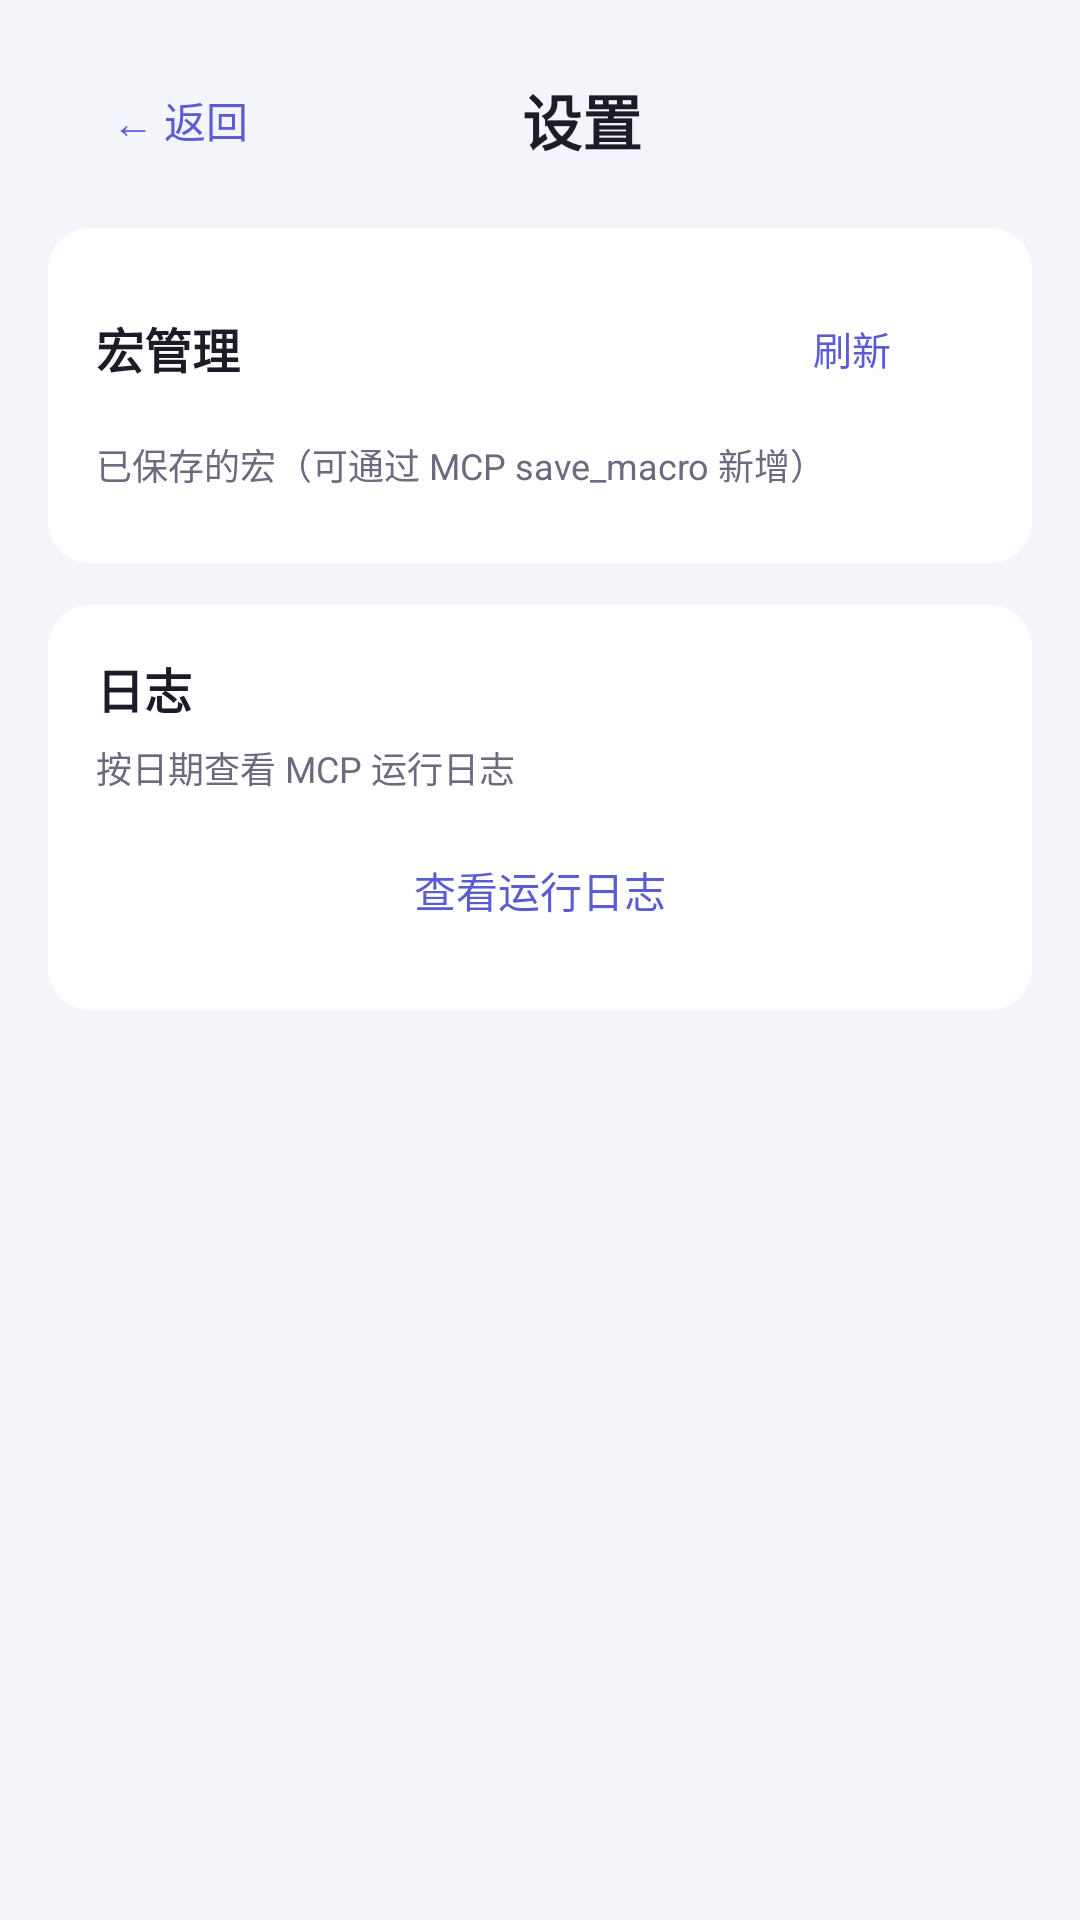

Here is an Android app screen rendered from its layout file. Give the layout XML and the strings, colors and styles it references.
<!-- AndroidManifest.xml: application theme Theme.AndroidMcp -->
<!-- res/layout/activity_settings.xml -->
<?xml version="1.0" encoding="utf-8"?>
<ScrollView xmlns:android="http://schemas.android.com/apk/res/android"
    android:layout_width="match_parent"
    android:layout_height="match_parent"
    android:background="@color/page_bg">

    <LinearLayout
        android:layout_width="match_parent"
        android:layout_height="wrap_content"
        android:orientation="vertical"
        android:padding="16dp">

        
        <LinearLayout
            android:layout_width="match_parent"
            android:layout_height="wrap_content"
            android:orientation="horizontal"
            android:gravity="center_vertical"
            android:layout_marginBottom="12dp">

            <Button
                android:id="@+id/btn_settings_back"
                style="?android:attr/borderlessButtonStyle"
                android:layout_width="wrap_content"
                android:layout_height="wrap_content"
                android:text="← 返回"
                android:textColor="@color/brand"
                android:textSize="14sp" />

            <TextView
                android:layout_width="0dp"
                android:layout_height="wrap_content"
                android:layout_weight="1"
                android:gravity="center"
                android:text="设置"
                android:textColor="@color/text_main"
                android:textSize="20sp"
                android:textStyle="bold" />

            <View
                android:layout_width="60dp"
                android:layout_height="1dp" />
        </LinearLayout>

        
        <LinearLayout
            android:layout_width="match_parent"
            android:layout_height="wrap_content"
            android:layout_marginBottom="14dp"
            android:background="@drawable/bg_card"
            android:orientation="vertical"
            android:padding="16dp"
            android:visibility="gone">

            <TextView
                android:layout_width="wrap_content"
                android:layout_height="wrap_content"
                android:text="frpc 内网穿透"
                android:textColor="@color/text_main"
                android:textSize="16sp"
                android:textStyle="bold" />

            <TextView
                android:id="@+id/tv_frp_status"
                android:layout_width="match_parent"
                android:layout_height="wrap_content"
                android:layout_marginTop="6dp"
                android:text="frpc：未启动"
                android:textColor="@color/text_sub"
                android:textSize="13sp" />

            <EditText
                android:id="@+id/et_frp_server_addr"
                android:layout_width="match_parent"
                android:layout_height="wrap_content"
                android:layout_marginTop="10dp"
                android:hint="frps 服务端地址（如 1.2.3.4）"
                android:inputType="text" />

            <EditText
                android:id="@+id/et_frp_server_port"
                android:layout_width="match_parent"
                android:layout_height="wrap_content"
                android:digits="0123456789"
                android:hint="frps 端口（默认 7000）"
                android:inputType="number"
                android:maxLength="5" />

            <EditText
                android:id="@+id/et_frp_token"
                android:layout_width="match_parent"
                android:layout_height="wrap_content"
                android:hint="auth.token（可选）"
                android:inputType="text" />

            <EditText
                android:id="@+id/et_frp_user"
                android:layout_width="match_parent"
                android:layout_height="wrap_content"
                android:hint="user（可选，用于区分用户）"
                android:inputType="text" />

            <View
                android:layout_width="match_parent"
                android:layout_height="1dp"
                android:layout_marginTop="10dp"
                android:layout_marginBottom="10dp"
                android:background="@color/divider" />

            <EditText
                android:id="@+id/et_frp_proxy_name"
                android:layout_width="match_parent"
                android:layout_height="wrap_content"
                android:hint="代理名称（如 mcp-tcp）"
                android:inputType="text" />

            <Spinner
                android:id="@+id/sp_frp_proxy_type"
                android:layout_width="match_parent"
                android:layout_height="wrap_content" />

            <EditText
                android:id="@+id/et_frp_local_ip"
                android:layout_width="match_parent"
                android:layout_height="wrap_content"
                android:hint="本地 IP（默认 127.0.0.1）"
                android:inputType="text" />

            <EditText
                android:id="@+id/et_frp_local_port"
                android:layout_width="match_parent"
                android:layout_height="wrap_content"
                android:digits="0123456789"
                android:hint="本地端口（如 8080）"
                android:inputType="number"
                android:maxLength="5" />

            <EditText
                android:id="@+id/et_frp_remote_port"
                android:layout_width="match_parent"
                android:layout_height="wrap_content"
                android:digits="0123456789"
                android:hint="远端端口（tcp 类型必填，0 表示不填）"
                android:inputType="number"
                android:maxLength="5" />

            <EditText
                android:id="@+id/et_frp_custom_domains"
                android:layout_width="match_parent"
                android:layout_height="wrap_content"
                android:hint="自定义域名（http/https，逗号分隔）"
                android:inputType="text" />

            <CheckBox
                android:id="@+id/cb_frp_raw"
                android:layout_width="match_parent"
                android:layout_height="wrap_content"
                android:layout_marginTop="6dp"
                android:text="使用自定义完整配置（覆盖上方表单）" />

            <Button
                android:id="@+id/btn_frp_edit_raw"
                style="?android:attr/borderlessButtonStyle"
                android:layout_width="match_parent"
                android:layout_height="wrap_content"
                android:text="编辑完整 frpc.toml"
                android:textColor="@color/brand" />

            <LinearLayout
                android:layout_width="match_parent"
                android:layout_height="wrap_content"
                android:layout_marginTop="8dp"
                android:orientation="horizontal">

                <Button
                    android:id="@+id/btn_frp_start"
                    android:layout_width="0dp"
                    android:layout_height="wrap_content"
                    android:layout_weight="1"
                    android:text="启动 frpc" />

                <Button
                    android:id="@+id/btn_frp_stop"
                    android:layout_width="0dp"
                    android:layout_height="wrap_content"
                    android:layout_marginStart="10dp"
                    android:layout_weight="1"
                    android:enabled="false"
                    android:text="停止 frpc" />
            </LinearLayout>
        </LinearLayout>

        
        <LinearLayout
            android:layout_width="match_parent"
            android:layout_height="wrap_content"
            android:layout_marginBottom="14dp"
            android:background="@drawable/bg_card"
            android:orientation="vertical"
            android:padding="16dp">

            <LinearLayout
                android:layout_width="match_parent"
                android:layout_height="wrap_content"
                android:gravity="center_vertical"
                android:orientation="horizontal">

                <TextView
                    android:layout_width="0dp"
                    android:layout_height="wrap_content"
                    android:layout_weight="1"
                    android:text="宏管理"
                    android:textColor="@color/text_main"
                    android:textSize="16sp"
                    android:textStyle="bold" />

                <Button
                    android:id="@+id/btn_refresh_macros"
                    style="?android:attr/borderlessButtonStyle"
                    android:layout_width="wrap_content"
                    android:layout_height="wrap_content"
                    android:text="刷新"
                    android:textColor="@color/brand"
                    android:textSize="13sp" />
            </LinearLayout>

            <TextView
                android:layout_width="match_parent"
                android:layout_height="wrap_content"
                android:layout_marginTop="6dp"
                android:text="已保存的宏（可通过 MCP save_macro 新增）"
                android:textColor="@color/text_sub"
                android:textSize="12sp" />

            <LinearLayout
                android:id="@+id/layout_macro_list"
                android:layout_width="match_parent"
                android:layout_height="wrap_content"
                android:layout_marginTop="8dp"
                android:orientation="vertical" />
        </LinearLayout>

        
        <LinearLayout
            android:layout_width="match_parent"
            android:layout_height="wrap_content"
            android:layout_marginBottom="14dp"
            android:background="@drawable/bg_card"
            android:orientation="vertical"
            android:padding="16dp">

            <TextView
                android:layout_width="wrap_content"
                android:layout_height="wrap_content"
                android:text="日志"
                android:textColor="@color/text_main"
                android:textSize="16sp"
                android:textStyle="bold" />

            <TextView
                android:layout_width="match_parent"
                android:layout_height="wrap_content"
                android:layout_marginTop="6dp"
                android:text="按日期查看 MCP 运行日志"
                android:textColor="@color/text_sub"
                android:textSize="12sp" />

            <Button
                android:id="@+id/btn_view_logs"
                style="?android:attr/borderlessButtonStyle"
                android:layout_width="match_parent"
                android:layout_height="wrap_content"
                android:layout_marginTop="8dp"
                android:text="查看运行日志"
                android:textColor="@color/brand" />
        </LinearLayout>

    </LinearLayout>
</ScrollView>
<!-- resources referenced by this layout -->
<resources>
  <color name="brand">#5B5BD6</color>
  <color name="divider">#E6E6F0</color>
  <color name="page_bg">#F4F5FA</color>
  <color name="text_main">#1C1C28</color>
  <color name="text_sub">#6B6B80</color>
  <!-- drawable bg_card (drawable) -->
  <?xml version="1.0" encoding="utf-8"?>
  <shape xmlns:android="http://schemas.android.com/apk/res/android"
      android:shape="rectangle">
      <solid android:color="@color/card_bg" />
      <corners android:radius="14dp" />
  </shape>
  <style name="Theme.AndroidMcp" parent="android:Theme.Material.Light.NoActionBar">
          <item name="android:colorPrimary">@color/brand</item>
          <item name="android:colorPrimaryDark">@color/brand_dark</item>
          <item name="android:colorAccent">@color/brand</item>
          <item name="android:windowBackground">@color/page_bg</item>
          <item name="android:statusBarColor">@color/brand_dark</item>
      </style>
  <color name="card_bg">#FFFFFF</color>
  <color name="brand_dark">#4141A8</color>
</resources>
